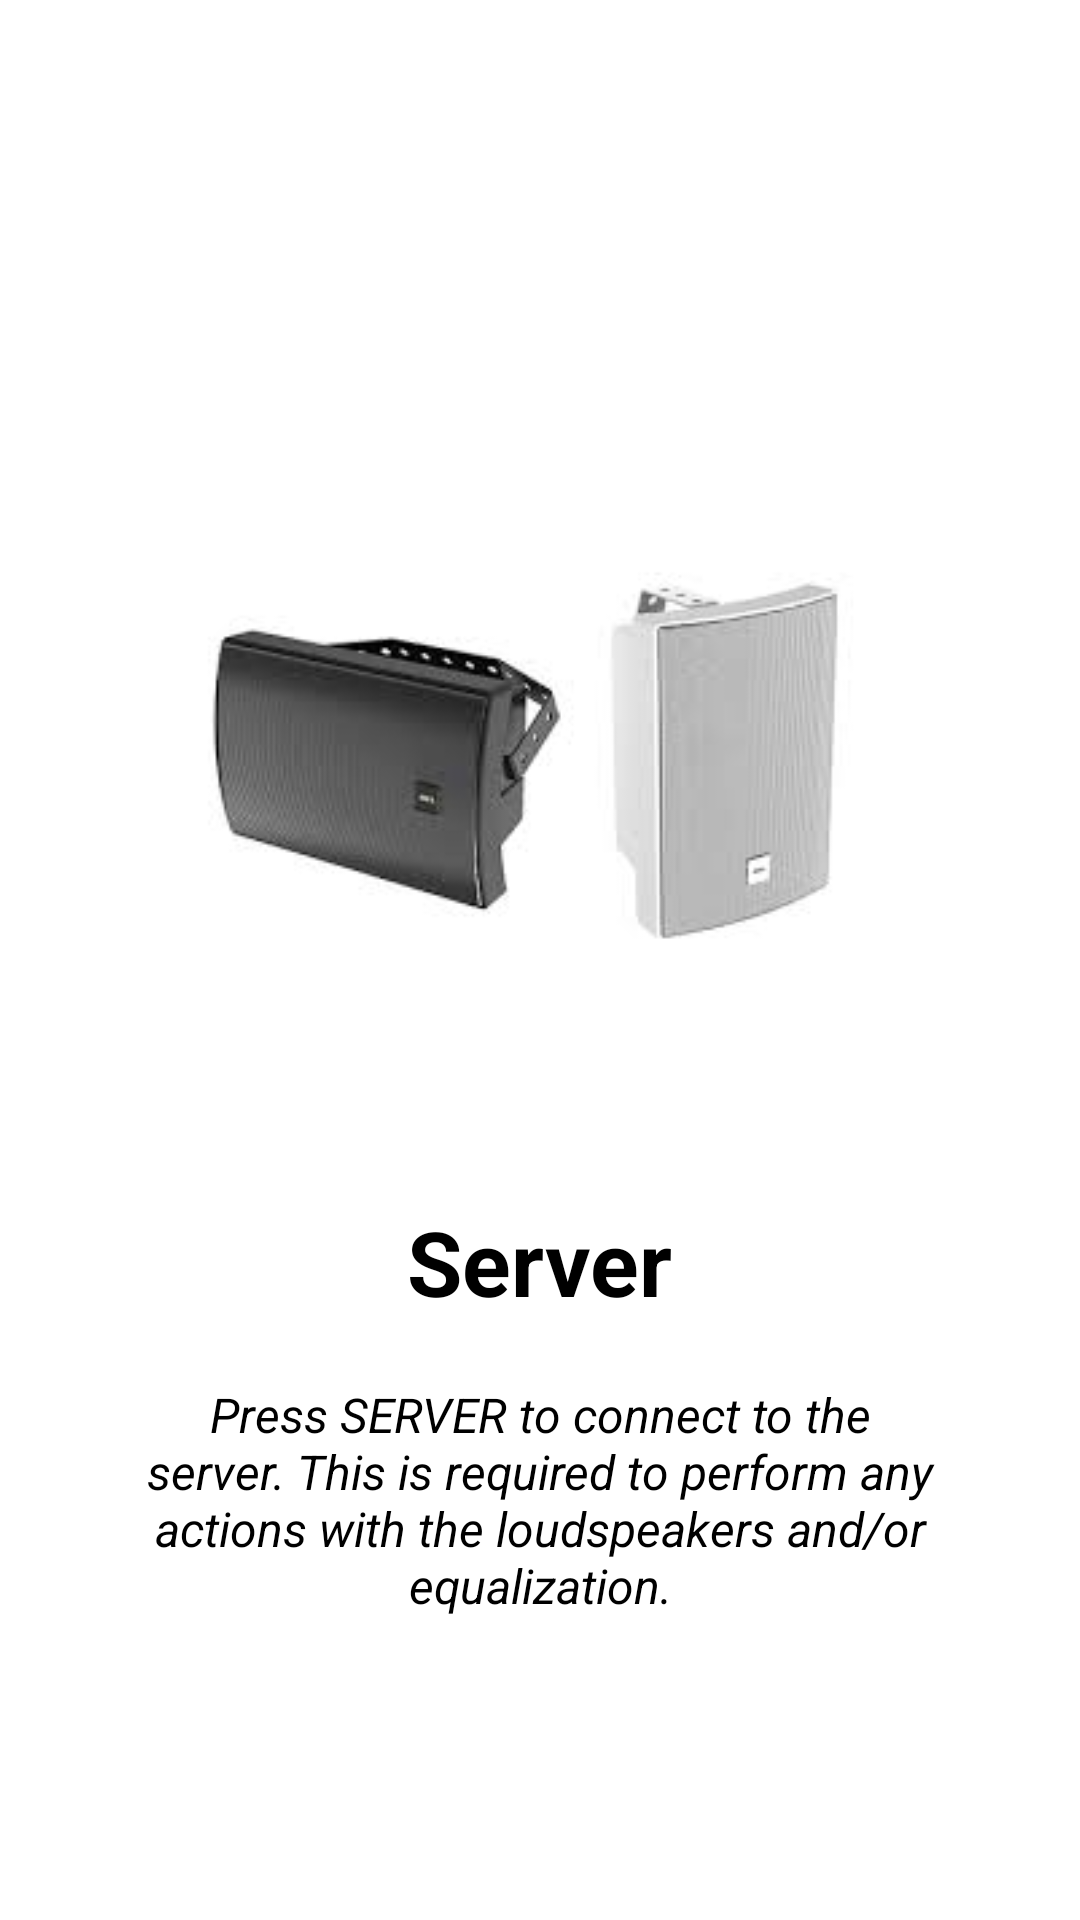

Here is an Android app screen rendered from its layout file. Give the layout XML and the strings, colors and styles it references.
<!-- AndroidManifest.xml: application theme Theme.AppCompat.Light.DarkActionBar -->
<!-- res/layout/welcome_2.xml -->
<?xml version="1.0" encoding="utf-8"?>
<RelativeLayout xmlns:android="http://schemas.android.com/apk/res/android"
    android:layout_width="match_parent"
    android:layout_height="match_parent"
    android:background="@color/bg_screen1">



    <LinearLayout
        android:layout_width="wrap_content"
        android:layout_height="wrap_content"
        android:layout_centerInParent="true"
        android:gravity="center_horizontal"
        android:orientation="vertical"
        android:weightSum="1">


        <ImageView
            android:layout_width="250dp"
            android:layout_height="300dp"
            android:src="@drawable/speakers"
            android:scaleType="centerInside"

            />


    <TextView
        android:layout_width="wrap_content"
        android:layout_height="wrap_content"
        android:text="@string/slide_2_title"
        android:textColor="@android:color/black"
        android:textSize="@dimen/slide_title"
        android:textStyle="bold" />

    <TextView
        android:layout_width="wrap_content"
        android:layout_height="wrap_content"
        android:layout_marginTop="20dp"
        android:fontFamily="sans-serif"
        android:paddingLeft="@dimen/desc_padding"
        android:paddingRight="@dimen/desc_padding"
        android:text="@string/slide_2_desc"
        android:textAlignment="center"
        android:textColor="@android:color/black"
        android:textSize="@dimen/slide_desc"
        android:textStyle="italic" />

</LinearLayout>

</RelativeLayout>
<!-- resources referenced by this layout -->
<resources>
  <color name="bg_screen1">#FFFFFF</color>
  <dimen name="desc_padding">40dp</dimen>
  <dimen name="slide_desc">16dp</dimen>
  <dimen name="slide_title">30dp</dimen>
  <!-- drawable speakers: jpeg bitmap (drawable, 3986 bytes) -->
  <string name="slide_2_desc">Press SERVER to connect to the server. This is required to perform any actions with the loudspeakers and/or equalization.</string>
  <string name="slide_2_title">"Server</string>
</resources>
